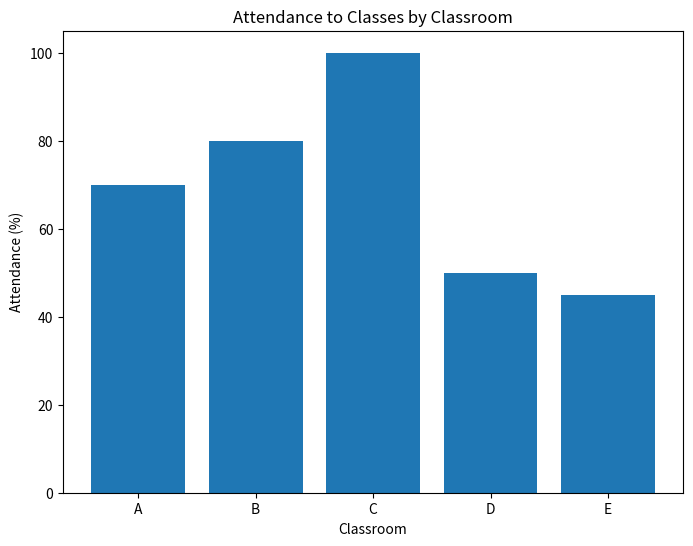

Recreate this plot in Python. (Note: this script raises an exception after producing the figure.)
import sys, platform
print("✅ Python executable:", sys.executable)
print("✅ Python version:", sys.version.split()[0])
print("✅ Platform:", platform.platform())
print("Tip: If this cell fails or is NOT responsive, check the **Kernel** in the toolbar and switch to Python 3.")

import matplotlib.pyplot as plt
import numpy as np

# Sample data
categories = ['A', 'B', 'C', 'D', 'E']
values = [70, 80, 100, 50, 45]

# Create bar chart
plt.figure(figsize=(8, 6))
plt.bar(categories, values)
plt.xlabel('Classroom')
plt.ylabel('Attendance (%)')
plt.title('Attendance to Classes by Classroom')
plt.show()

# Define a configuration value (used later)
DATA_POINTS = 7
print("Configured to generate", DATA_POINTS, "data points.")

# Create a tiny dataset that depends on DATA_POINTS
import math
from datetime import datetime, timedelta

now = datetime.now()
xs = list(range(DATA_POINTS))
ys = [round(math.sin(i/2), 3) for i in xs]
ts = [now + timedelta(minutes=i) for i in xs]

print("Generated", len(xs), "rows.")

# Summarize based on previous xs, ys, and ts
avg = sum(ys)/len(ys)
mx = max(ys)
mn = min(ys)
summary = {"count": len(ys), "avg": round(avg,3), "max": mx, "min": mn}
summary

assert 'summary' in globals(), "Run cells 1A–1C first (or try **Run All Above**)"
print("✅ Dependent step finished. Summary:", summar)